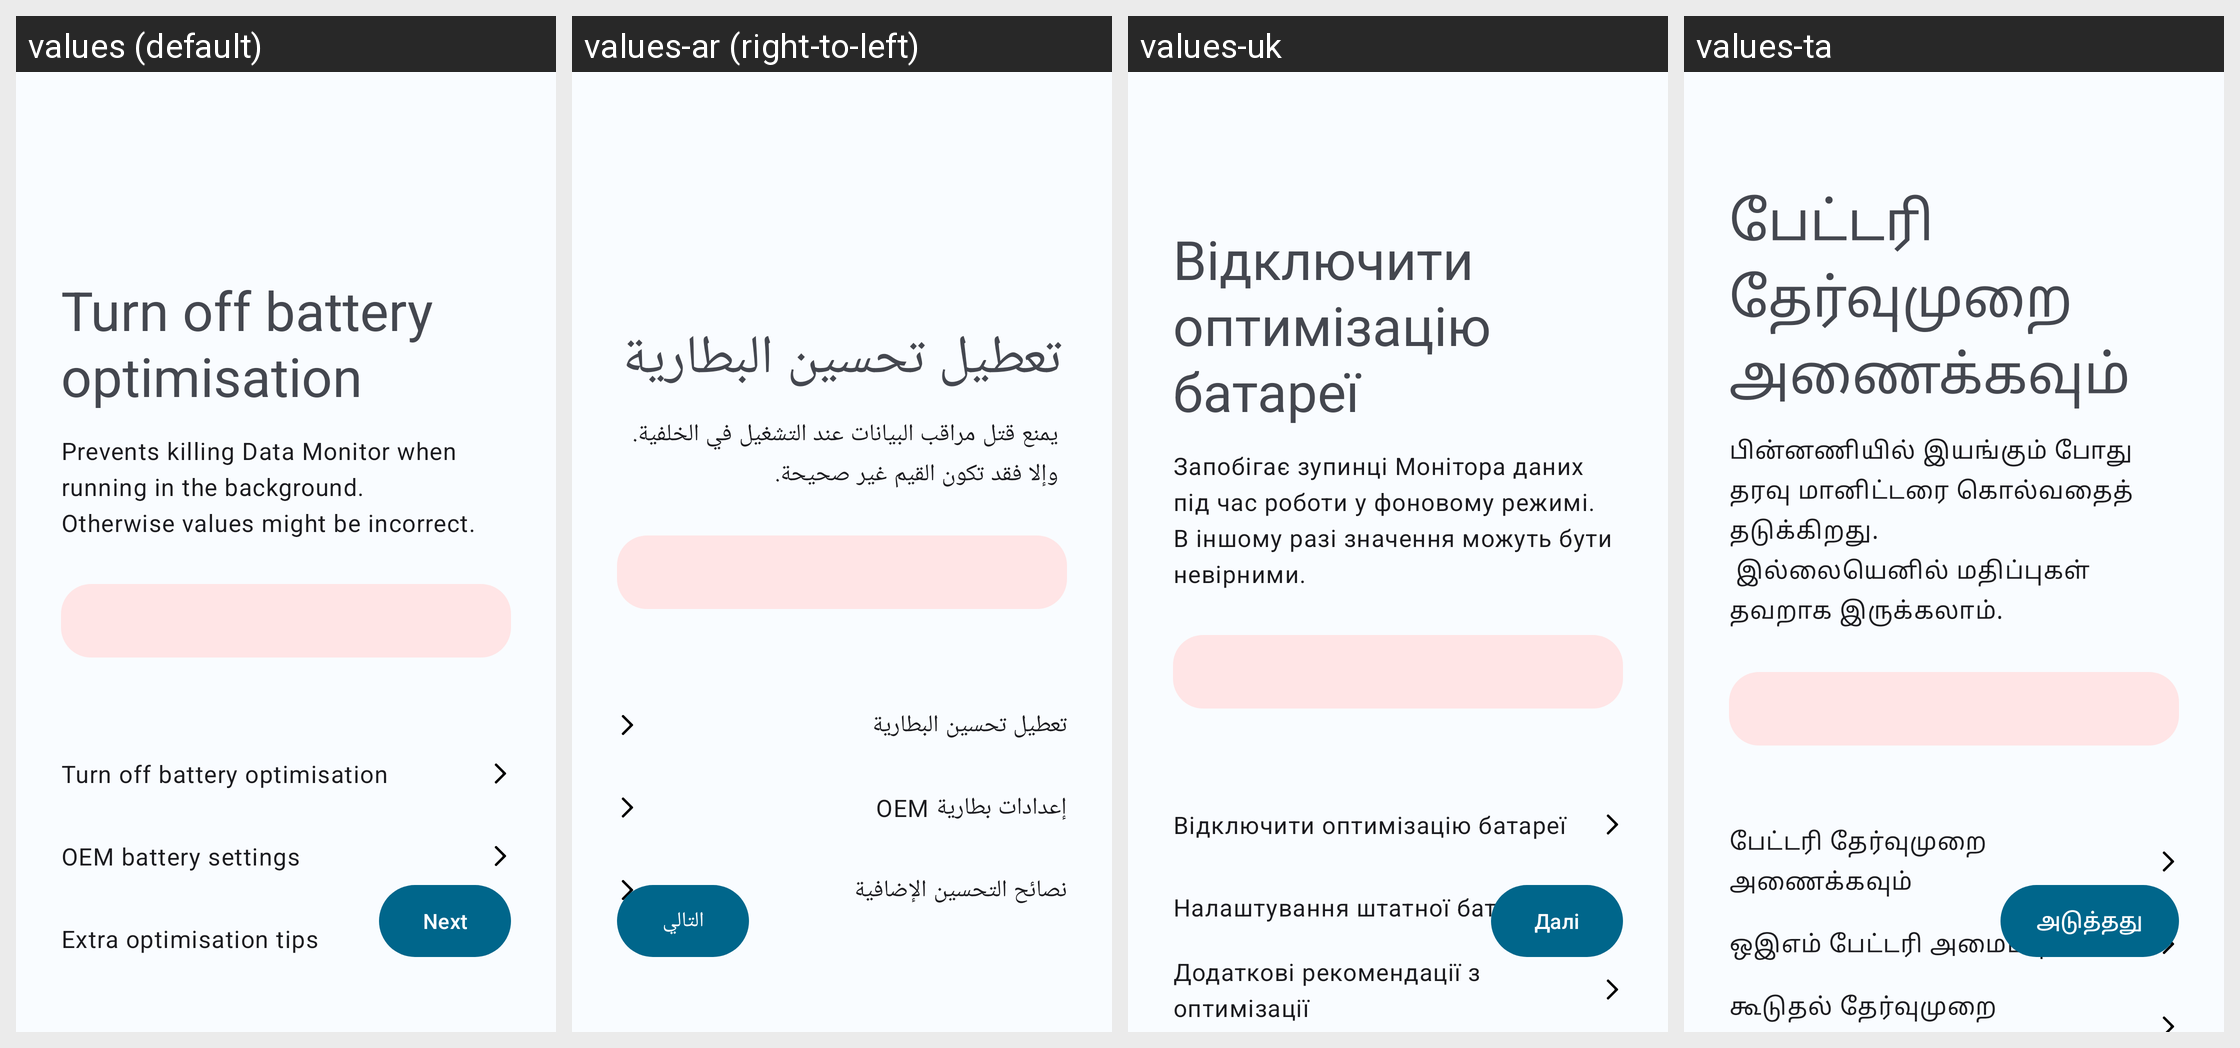

Here is an Android app screen in its default locale and in the app's own translations. Write out the translated-string differences for the strings that appear on this screen.
Android screen res/layout/fragment_disable_battery_optimisation.xml rendered under 4 locales, left to right: values (default), values-ar (right-to-left), values-uk, values-ta. Device: Nexus 5 (rendered at 1080×1920; each locale shown at half size, 540×960, under a caption strip naming it); theme Theme.DataMonitor.
Other locales in the repository, not shown: values-bho, values-cs, values-de, values-es, values-et, values-fr, values-ga, values-hi, values-hu, values-ia, values-in, values-it, values-iw, values-ja, values-ko, values-ml, values-mr, values-ms, values-nb-rNO, values-nl, values-ota, values-pl, values-pt, values-pt-rBR, values-ro, values-ru, values-tr, values-uz, values-vi, values-zh-rCN, values-zh-rTW.
Strings drawn on this screen, with the default value and each locale's value (text and hints the layout hard-codes, and strings that could not be matched under every locale, appear in the picture but are not listed):

disable_battery_optimisation
  values: Turn off battery optimisation
  values-ar: تعطيل تحسين البطارية
  values-uk: Відключити оптимізацію батареї
  values-ta: பேட்டரி தேர்வுமுறை அணைக்கவும்

disable_battery_optimisation_body
  values: Prevents killing Data Monitor when running in the background.
      Otherwise values might be incorrect.
  values-ar: يمنع قتل مراقب البيانات عند التشغيل في الخلفية. 
      وإلا فقد تكون القيم غير صحيحة.
  values-uk: Запобігає зупинці Монітора даних під час роботи у фоновому режимі. 
      В іншому разі значення можуть бути невірними.
  values-ta: பின்னணியில் இயங்கும் போது தரவு மானிட்டரை கொல்வதைத் தடுக்கிறது.
       இல்லையெனில் மதிப்புகள் தவறாக இருக்கலாம்.

oem_battery_settings
  values: OEM battery settings
  values-ar: إعدادات بطارية OEM
  values-uk: Налаштування штатної батареї
  values-ta: ஒஇஎம் பேட்டரி அமைப்புகள்

extra_optimisation_tips
  values: Extra optimisation tips
  values-ar: نصائح التحسين الإضافية
  values-uk: Додаткові рекомендації з оптимізації
  values-ta: கூடுதல் தேர்வுமுறை உதவிக்குறிப்புகள்

action_next
  values: Next
  values-ar: التالي
  values-uk: Далі
  values-ta: அடுத்தது
